Photos from the image-classification dataset "casting_data_augm" in the GitHub repository AdKamat2411/Manufacturing-Detection. Its 2 classes are: defective front, ok front.

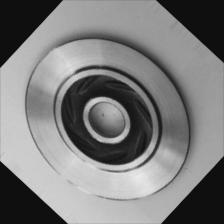
Label: ok front

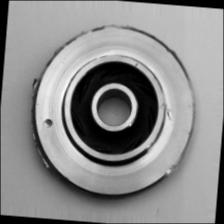
Label: defective front

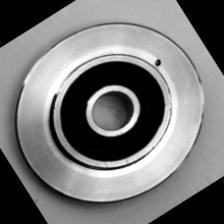
Label: defective front

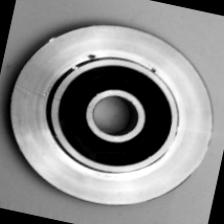
Label: defective front

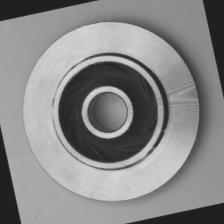
Label: ok front

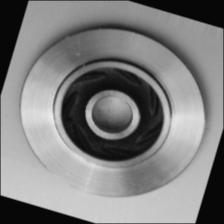
Label: ok front
